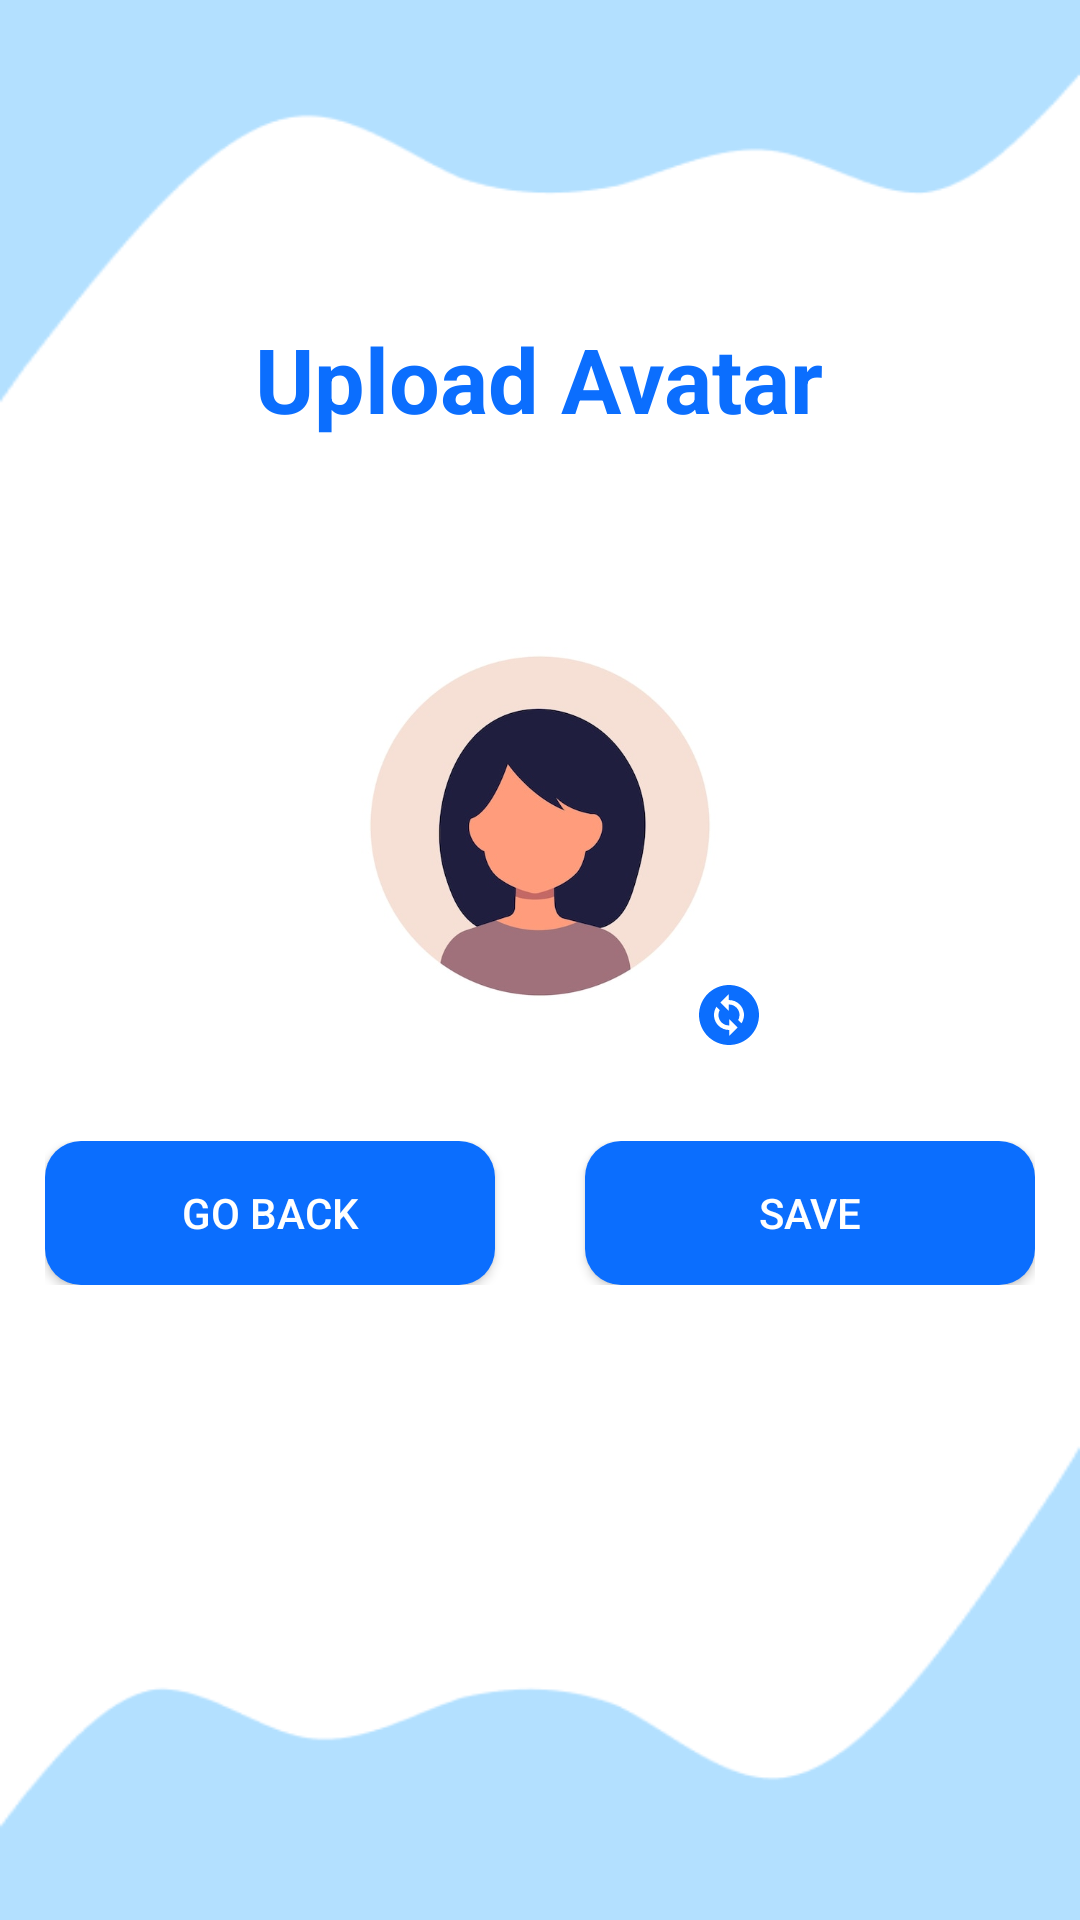

Here is an Android app screen rendered from its layout file. Give the layout XML and the strings, colors and styles it references.
<!-- AndroidManifest.xml: application theme Theme.ActionBar -->
<!-- res/layout/activity_upload_avatar_image.xml -->
<?xml version="1.0" encoding="utf-8"?>
<LinearLayout xmlns:android="http://schemas.android.com/apk/res/android"
    xmlns:app="http://schemas.android.com/apk/res-auto"
    xmlns:tools="http://schemas.android.com/tools"
    android:id="@+id/main"
    android:layout_width="match_parent"
    android:layout_height="match_parent"
    android:orientation="vertical"
    android:padding="14dp"
    android:background="@drawable/bg_screen"
    tools:context=".activity.UploadAvatarImage">


    <LinearLayout
        android:layout_width="match_parent"
        android:layout_height="wrap_content"
        android:gravity="center"
        android:orientation="vertical"
        android:layout_marginTop="92dp"
        >

        <TextView
            android:layout_width="wrap_content"
            android:layout_height="wrap_content"
            android:text="@string/upload_avatar"
            android:textColor="@color/primaryColor"
            android:textSize="30dp"
            android:textStyle="bold" />
    </LinearLayout>

<LinearLayout
    android:layout_width="match_parent"
    android:layout_height="wrap_content"
    android:gravity="center"
    android:layout_marginTop="54dp"
    >
    <FrameLayout
        android:layout_width="wrap_content"
        android:layout_height="wrap_content">
        <ImageView
            android:id="@+id/profileImageId"
            android:layout_width="150dp"
            android:layout_height="150dp"
            android:src="@drawable/avatar_image"/>
        <ImageView
            android:id="@+id/chooseImageId"
            android:layout_width="24dp"
            android:layout_height="24dp"
            android:layout_gravity="bottom|end"
            android:src="@drawable/change_image"/>
    </FrameLayout>
</LinearLayout>



    <LinearLayout
        android:layout_width="match_parent"
        android:layout_height="wrap_content"
        android:gravity="center"
        android:layout_marginTop="30dp"
        >
        <LinearLayout
            android:layout_width="330dp"
            android:layout_height="wrap_content"
            android:orientation="horizontal"

            >

            <Button
                android:id="@+id/goBackBtnId"
                android:layout_width="150dp"
                android:layout_height="wrap_content"
                android:background="@drawable/round"
                android:text="@string/button_goback_toLogin"
                android:textColor="@color/white" />

            <View
                android:layout_width="wrap_content"
                android:layout_height="0dp"
                android:layout_weight="1"/>

            <Button
                android:id="@+id/btnSaveId"
                android:layout_width="150dp"
                android:layout_height="wrap_content"
                android:background="@drawable/round"
                android:textColor="@color/white"
                android:text="@string/save"/>
        </LinearLayout>
    </LinearLayout>
</LinearLayout>
<!-- resources referenced by this layout -->
<resources>
  <color name="primaryColor">#0B6EFE</color>
  <color name="white">#FFFFFFFF</color>
  <!-- drawable avatar_image: jpg bitmap (drawable, 19880 bytes) -->
  <!-- drawable bg_screen: png bitmap (drawable, 7260 bytes) -->
  <!-- drawable change_image (drawable) -->
  <vector xmlns:android="http://schemas.android.com/apk/res/android" android:height="24dp" android:tint="#0B6EFE" android:viewportHeight="24" android:viewportWidth="24" android:width="24dp">
  
      <path android:fillColor="@android:color/white" android:pathData="M12,2C6.48,2 2,6.48 2,12c0,5.52 4.48,10 10,10s10,-4.48 10,-10C22,6.48 17.52,2 12,2zM12.06,19v-2.01c-0.02,0 -0.04,0 -0.06,0c-1.28,0 -2.56,-0.49 -3.54,-1.46c-1.71,-1.71 -1.92,-4.35 -0.64,-6.29l1.1,1.1c-0.71,1.33 -0.53,3.01 0.59,4.13c0.7,0.7 1.62,1.03 2.54,1.01v-2.14l2.83,2.83L12.06,19zM16.17,14.76l-1.1,-1.1c0.71,-1.33 0.53,-3.01 -0.59,-4.13C13.79,8.84 12.9,8.5 12,8.5c-0.02,0 -0.04,0 -0.06,0v2.15L9.11,7.83L11.94,5v2.02c1.3,-0.02 2.61,0.45 3.6,1.45C17.24,10.17 17.45,12.82 16.17,14.76z"/>
  
  </vector>
  <!-- drawable round (drawable) -->
  <shape xmlns:android="http://schemas.android.com/apk/res/android">
      <solid android:color="@color/primaryColor"/> 
      <corners android:radius="12dp"/> 
  </shape>
  <string name="button_goback_toLogin">Go Back</string>
  <string name="save">Save</string>
  <string name="upload_avatar">Upload Avatar</string>
  <style name="Theme.ActionBar" parent="Base.Theme.ActionBar" />
  <style name="Base.Theme.ActionBar" parent="Theme.Material3.DayNight.NoActionBar">
          <item name="colorPrimary">@color/primaryColor</item>
  
          
          
          
      </style>
</resources>
